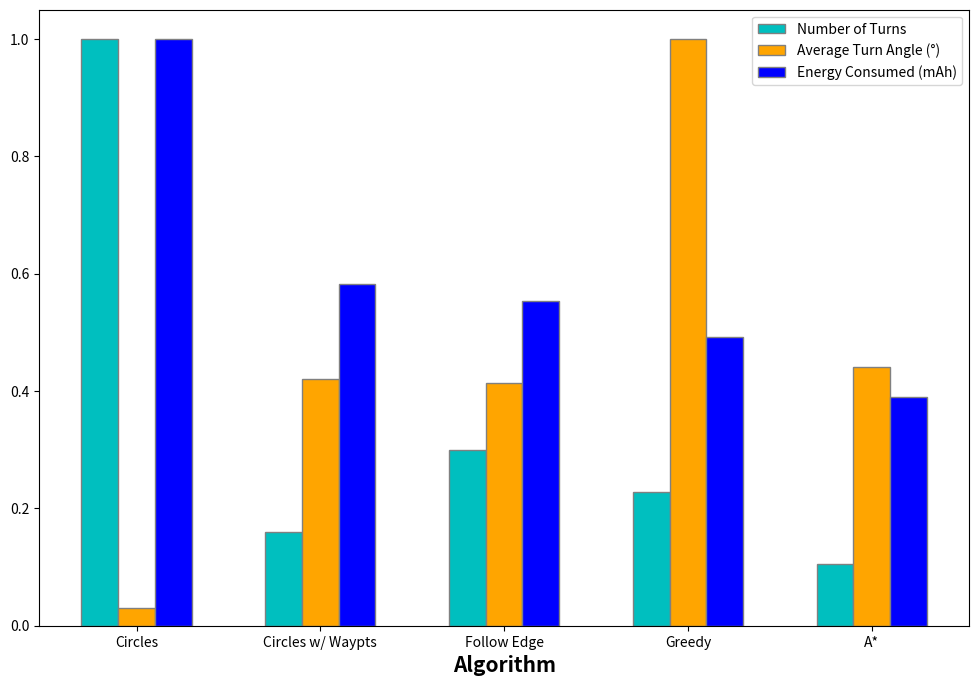

This chart was generated by the following Python code:

import numpy as np
import matplotlib.pyplot as plt
 
# set width of bar
barWidth = 0.2
fig = plt.subplots(figsize =(12, 8))
 
# set height of bar
num_turns = [475,76,142,108,50]
avg_turn = [1.55,21.48,21.12,51.09,22.55]
energy = [19486,11361,10797,9590,7600]


for i in range(len(num_turns)):
    num_turns[i] *= (1/475)

for i in range(len(avg_turn)):
    avg_turn[i] *= (1/51.09)

for i in range(len(energy)):
    energy[i] *= (1/19486)
 
# Set position of bar on X axis
br1 = np.arange(len(num_turns))
br2 = [x + barWidth for x in br1]
br3 = [x + barWidth for x in br2]
 
# Make the plot
plt.bar(br1, num_turns, color ='c', width = barWidth,
        edgecolor ='grey', label ='Number of Turns')
plt.bar(br2, avg_turn, color ='orange', width = barWidth,
        edgecolor ='grey', label ='Average Turn Angle (°)')
plt.bar(br3, energy, color ='blue', width = barWidth,
        edgecolor ='grey', label ='Energy Consumed (mAh)')
 
# Adding Xticks
plt.xlabel('Algorithm', fontweight ='bold', fontsize = 15)
plt.xticks([r + barWidth for r in range(len(num_turns))],
        ['Circles', 'Circles w/ Waypts', 'Follow Edge', 'Greedy', 'A*'])
 
plt.legend()
plt.show()